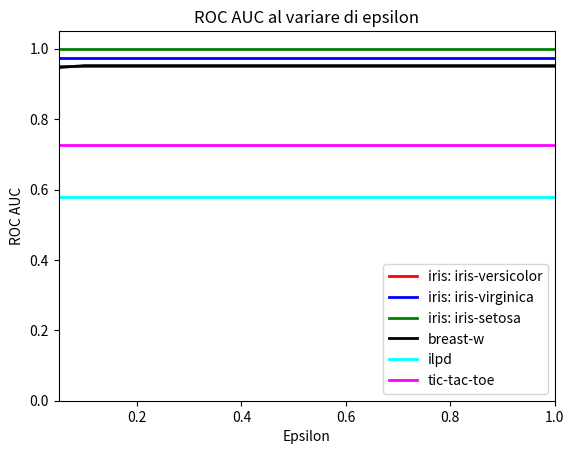

This chart was generated by the following Python code:
import numpy as np
from matplotlib import pyplot as plt

if __name__ == "__main__":
    epsilons = np.arange(0.05, 1.05, 0.05).tolist()

    colors = ["red", "blue", "green", "black", "cyan", "magenta"]

    # iris = {0.05: {'Iris-versicolor': 0.95, 'Iris-virginica': 0.975, 'Iris-setosa': 1.0}, 0.1: {'Iris-versicolor': 0.95, 'Iris-virginica': 0.975, 'Iris-setosa': 1.0}, 0.15000000000000002: {'Iris-versicolor': 0.95, 'Iris-virginica': 0.975, 'Iris-setosa': 1.0}, 0.2: {'Iris-versicolor': 0.95, 'Iris-virginica': 0.975, 'Iris-setosa': 1.0}, 0.25: {'Iris-versicolor': 0.95, 'Iris-virginica': 0.975, 'Iris-setosa': 1.0}, 0.3: {'Iris-versicolor': 0.95, 'Iris-virginica': 0.975, 'Iris-setosa': 1.0}, 0.35000000000000003: {'Iris-versicolor': 0.95, 'Iris-virginica': 0.975, 'Iris-setosa': 1.0}, 0.4: {'Iris-versicolor': 0.95, 'Iris-virginica': 0.975, 'Iris-setosa': 1.0}, 0.45: {'Iris-versicolor': 0.95, 'Iris-virginica': 0.975, 'Iris-setosa': 1.0}, 0.5: {'Iris-versicolor': 0.95, 'Iris-virginica': 0.975, 'Iris-setosa': 1.0}, 0.55: {'Iris-versicolor': 0.95, 'Iris-virginica': 0.975, 'Iris-setosa': 1.0}, 0.6000000000000001: {'Iris-versicolor': 0.95, 'Iris-virginica': 0.975, 'Iris-setosa': 1.0}, 0.6500000000000001: {'Iris-versicolor': 0.95, 'Iris-virginica': 0.975, 'Iris-setosa': 1.0}, 0.7000000000000001: {'Iris-versicolor': 0.95, 'Iris-virginica': 0.975, 'Iris-setosa': 1.0}, 0.7500000000000001: {'Iris-versicolor': 0.95, 'Iris-virginica': 0.975, 'Iris-setosa': 1.0}, 0.8: {'Iris-versicolor': 0.95, 'Iris-virginica': 0.975, 'Iris-setosa': 1.0}, 0.8500000000000001: {'Iris-versicolor': 0.95, 'Iris-virginica': 0.975, 'Iris-setosa': 1.0}, 0.9000000000000001: {'Iris-versicolor': 0.95, 'Iris-virginica': 0.975, 'Iris-setosa': 1.0}, 0.9500000000000001: {'Iris-versicolor': 0.95, 'Iris-virginica': 0.975, 'Iris-setosa': 1.0}, 1.0: {'Iris-versicolor': 0.95, 'Iris-virginica': 0.975, 'Iris-setosa': 1.0}}
    ive = [0.95] * 20
    ivi = [0.975] * 20
    ise = [1.0] * 20
    breast_w = [0.9465579710144929, 0.9519927536231885, 0.9519927536231885, 0.9519927536231885, 0.9519927536231885, 0.9519927536231885, 0.9519927536231885, 0.9519927536231885, 0.9519927536231885, 0.9519927536231885, 0.9519927536231885, 0.9519927536231885,0.9519927536231885, .9519927536231885, 0.9519927536231885, 0.9519927536231885, 0.9519927536231885, 0.9519927536231885, 0.9519927536231885, 0.9519927536231885]
    ilpd = [0.5774509803921568, 0.5774509803921568, 0.5774509803921568, 0.5774509803921568, 0.5774509803921568, 0.5774509803921568, 0.5774509803921568, 0.5774509803921568, 0.5774509803921568, 0.5774509803921568, 0.5774509803921568, 0.5774509803921568, 0.5774509803921568, 0.5774509803921568, 0.5774509803921568, 0.5774509803921568, 0.5774509803921568, 0.5774509803921568, 0.5774509803921568, 0.5774509803921568]
    ttt = [0.7265625, 0.7265625, 0.7265625, 0.7265625, 0.7265625, 0.7265625, 0.7265625, 0.7265625, 0.7265625, 0.7265625, 0.7265625, 0.7265625, 0.7265625, 0.7265625, 0.7265625, 0.7265625, 0.7265625, 0.7265625, 0.7265625, 0.7265625]

    plt.figure()

    # for i in range(len(epsilons)):
    plt.plot(
        epsilons,
        ive,
        color=colors[0],
        lw=2,
        label="iris: iris-versicolor"
    )

    plt.plot(
        epsilons,
        ivi,
        color=colors[1],
        lw=2,
        label="iris: iris-virginica"
    )

    plt.plot(
        epsilons,
        ise,
        color=colors[2],
        lw=2,
        label="iris: iris-setosa"
    )

    plt.plot(
        epsilons,
        breast_w,
        color=colors[3],
        lw=2,
        label="breast-w"
    )

    plt.plot(
        epsilons,
        ilpd,
        color=colors[4],
        lw=2,
        label="ilpd"
    )

    plt.plot(
        epsilons,
        ttt,
        color=colors[5],
        lw=2,
        label="tic-tac-toe"
    )

    plt.xlim([0.05, 1.0])
    plt.ylim([0.0, 1.05])
    plt.xlabel('Epsilon')
    plt.ylabel('ROC AUC')
    plt.title('ROC AUC al variare di epsilon')
    plt.legend(loc='lower right')
    plt.show()
